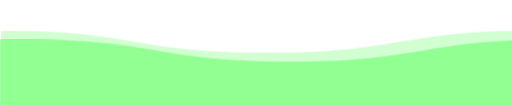
t = 0.00 s
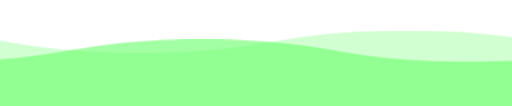
t = 1.75 s
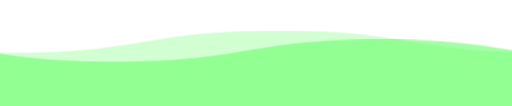
t = 3.50 s
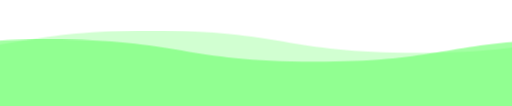
t = 5.25 s

The animated SVG that drew these frames (rendered in a browser with its animation timeline set to each time). Animation: 1 CSS @keyframes rule; one cycle of 7.00 s, repeats indefinitely.

<svg viewBox="0 0 115 25" xmlns="http://www.w3.org/2000/svg" xmlns:xlink="http://www.w3.org/1999/xlink">

<style>

svg {
  width:100vw;
  position:fixed;
  top:-5px;
  transform: rotate(360deg);
  overflow:visible;
}

.wave {
  animation: wave 3s linear;
  animation-iteration-count:infinite;
  fill: #66ff66;
}

.wave:hover {
  fill: #33cc33;
}

#wave2 {
  animation-duration:5s;
  animation-direction: reverse;
  opacity: .6
}
#wave3 {
  animation-duration: 7s;
  opacity:.3;
}
@keyframes wave {
  to {transform: translateX(-100%);}
}


</style>

 <defs> 
    <filter id="goo">
      <feGaussianBlur in="SourceGraphic" stdDeviation="1" result="blur" />
      <feColorMatrix in="blur" mode="matrix" values="
           1 0 0 0 0  
           0 1 0 0 0  
           0 0 1 0 0  
           0 0 0 13 -9" result="goo" />
      <xfeBlend in="SourceGraphic" in2="goo" />
  	</filter>
    <path id="wave" d="M 0,10 C 30,10 30,15 60,15 90,15 90,10 120,10 150,10 150,15 180,15 210,15 210,10 240,10 v 28 h -240 z" />
  </defs> 
  <use id="wave3" class="wave" xlink:href="#wave" x="0" y="-2" ></use> 
  <use id="wave2" class="wave" xlink:href="#wave" x="0" y="0" ></use>
</svg>
